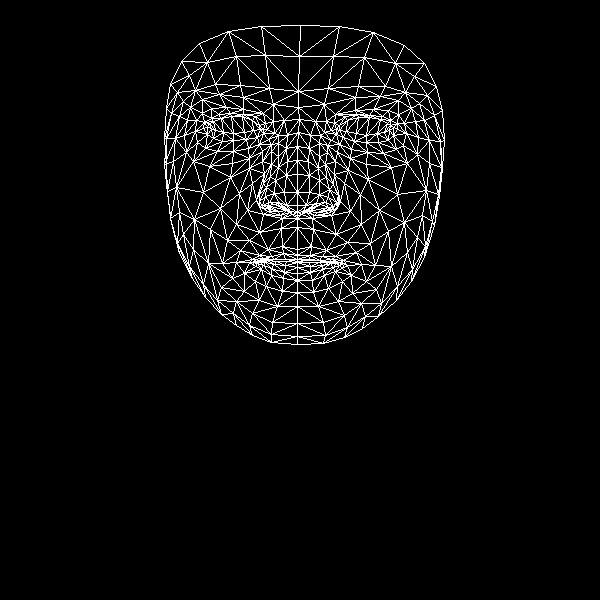

The data file committed next to this chart (first rows):
, x, y
0, 297, 249
1, 297, 205
2, 297, 218
3, 287, 161
4, 297, 192
5, 297, 174
6, 298, 132
7, 211, 129
8, 298, 107
9, 298, 91
10, 300, 25
11, 297, 255
12, 297, 259
13, 297, 261
14, 297, 262
15, 297, 267
16, 297, 273
17, 297, 280
18, 297, 292
19, 297, 212
20, 286, 210
21, 170, 84
22, 246, 139
23, 233, 140
24, 222, 141
25, 207, 134
26, 257, 137
27, 230, 113
28, 243, 114
29, 218, 114
30, 211, 118
31, 197, 142
32, 252, 313
33, 207, 126
34, 166, 138
35, 184, 135
36, 239, 193
37, 282, 246
38, 285, 259
39, 268, 249
40, 259, 255
41, 274, 259
42, 267, 260
43, 244, 273
44, 286, 205
45, 284, 192
46, 190, 107
47, 262, 161
48, 259, 201
49, 259, 194
50, 203, 192
51, 286, 175
52, 219, 94
53, 202, 99
54, 181, 61
55, 273, 104
56, 255, 116
57, 236, 262
58, 179, 253
59, 268, 208
... 408 more rows
